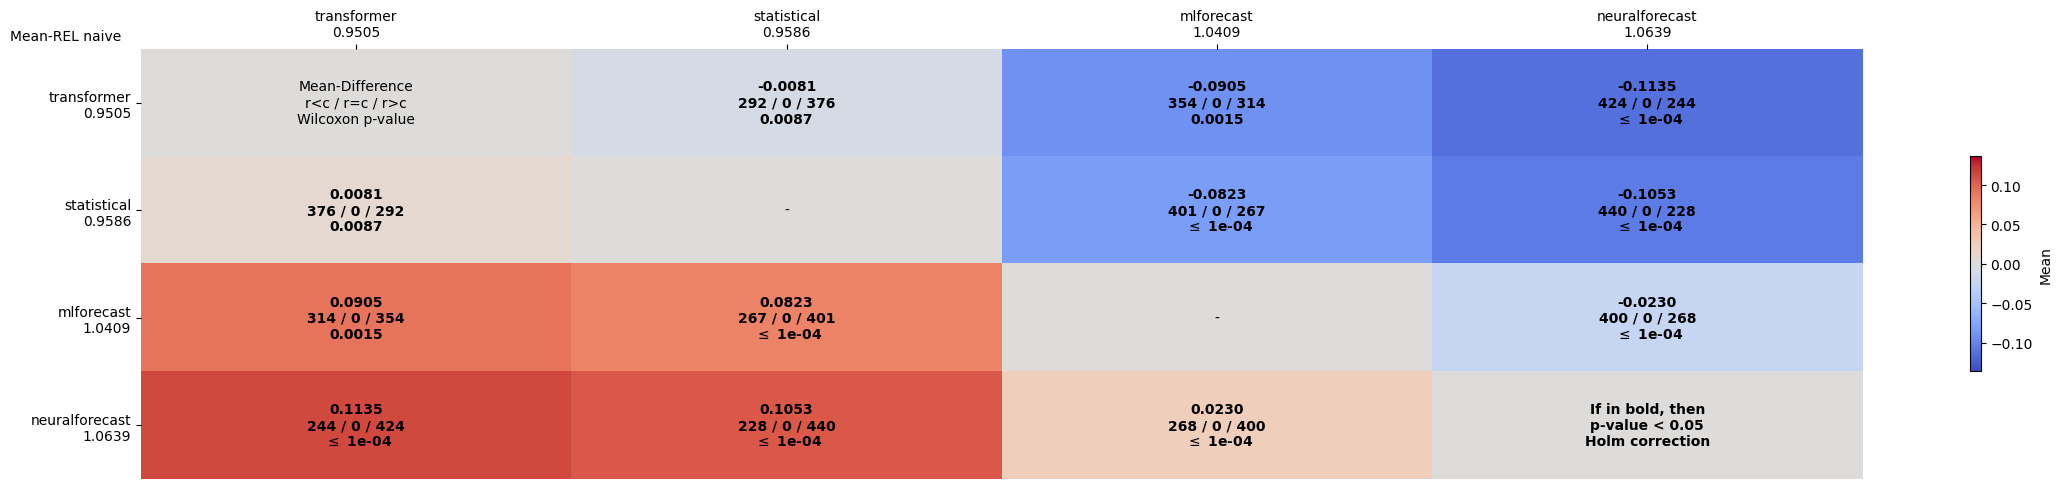

The data file committed next to this chart (first rows):
comparates, transformer, statistical, mlforecast, neuralforecast
transformer, Mean-Difference?r<c / r=c / r>c?Wilcoxon…, -0.0081?292 / 0 / 376?0.0087, -0.0905?354 / 0 / 314?0.0015, -0.1135?424 / 0 / 244? $\leq$ 1e-04
statistical, 0.0081?376 / 0 / 292?0.0087, -, -0.0823?401 / 0 / 267? $\leq$ 1e-04, -0.1053?440 / 0 / 228? $\leq$ 1e-04
mlforecast, 0.0905?314 / 0 / 354?0.0015, 0.0823?267 / 0 / 401? $\leq$ 1e-04, -, -0.0230?400 / 0 / 268? $\leq$ 1e-04
neuralforecast, 0.1135?244 / 0 / 424? $\leq$ 1e-04, 0.1053?228 / 0 / 440? $\leq$ 1e-04, 0.0230?268 / 0 / 400? $\leq$ 1e-04, If in bold, then?p-value < 0.05?Holm cor…
